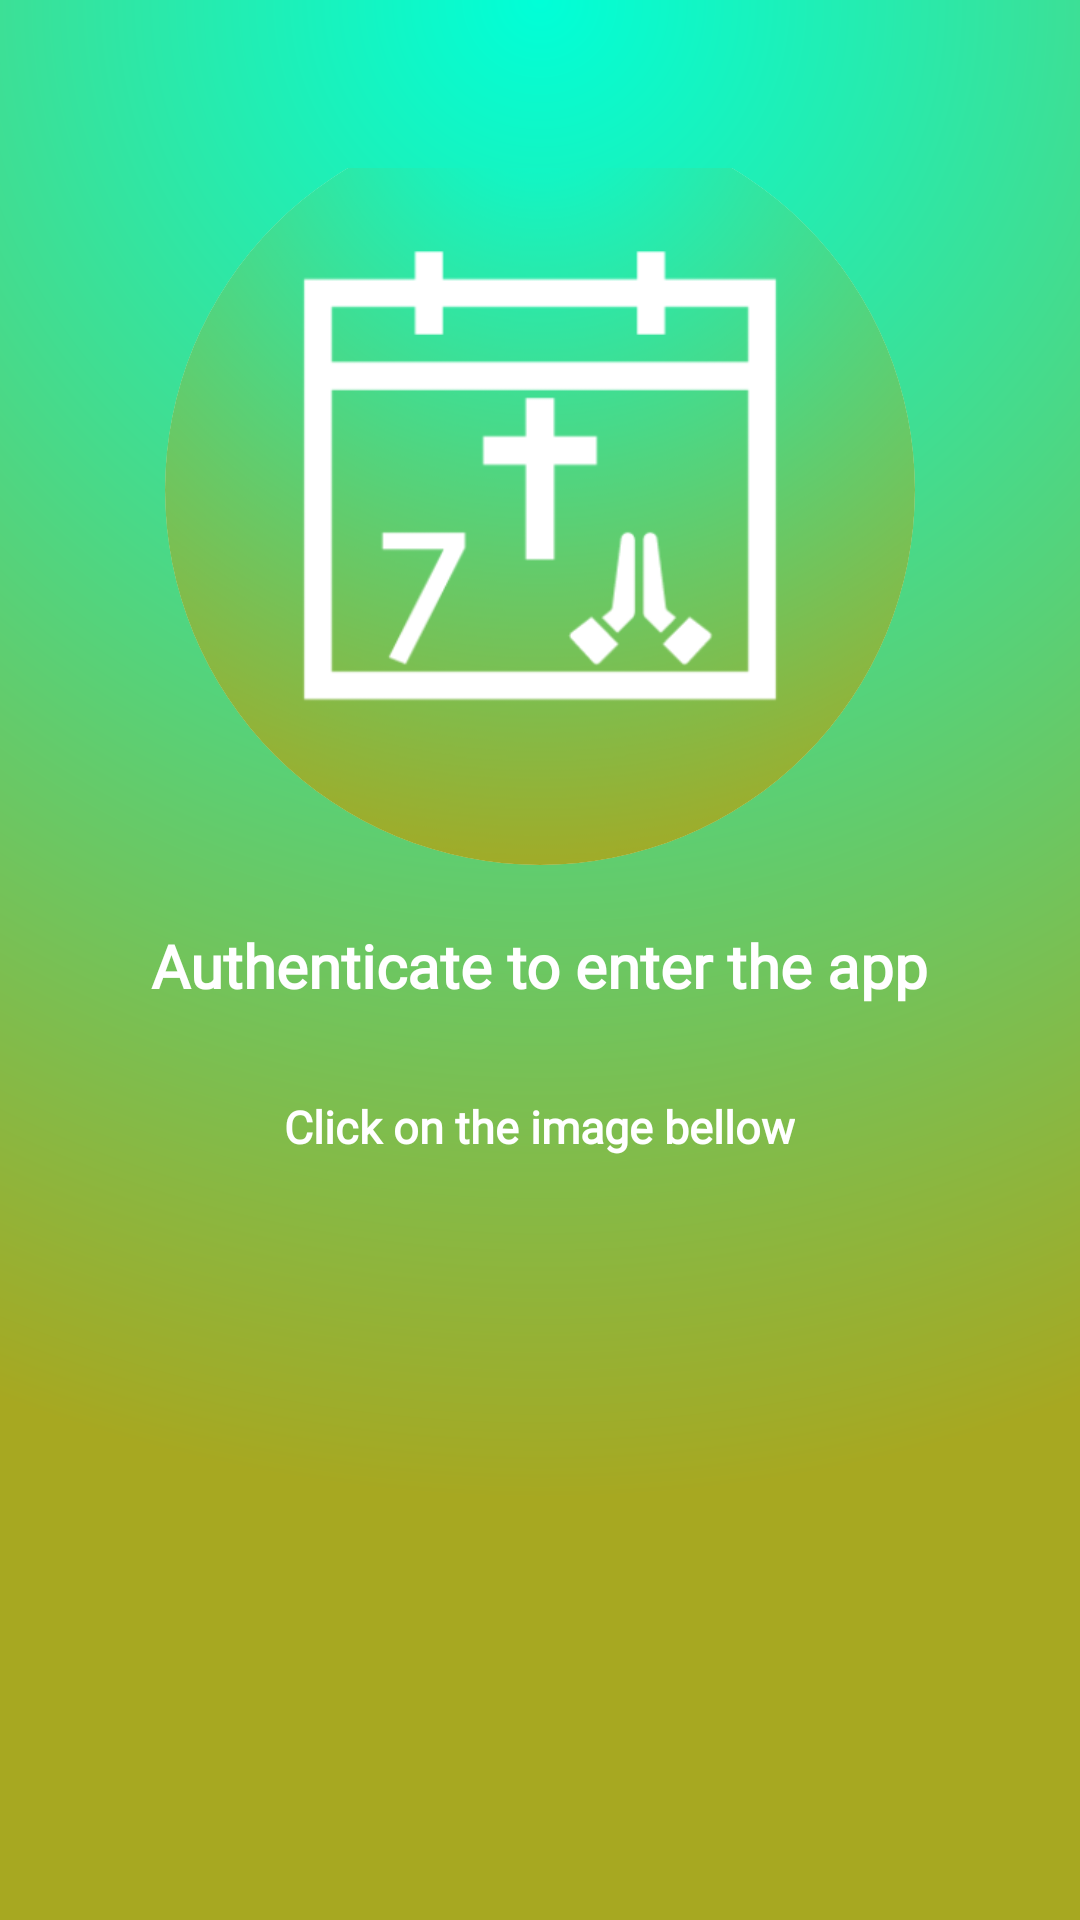

The Android layout XML behind this screen, and the referenced resources:
<!-- AndroidManifest.xml: application theme AppTheme -->
<!-- res/layout/activity_login.xml -->
<?xml version="1.0" encoding="utf-8"?>
<LinearLayout xmlns:android="http://schemas.android.com/apk/res/android"
    xmlns:app="http://schemas.android.com/apk/res-auto"
    xmlns:tools="http://schemas.android.com/tools"
    android:layout_width="match_parent"
    android:layout_height="match_parent"
    android:orientation="vertical"
    android:gravity="center"
    android:paddingTop="56dp"
    android:paddingLeft="12dp"
    android:paddingRight="12dp"
    android:background="@drawable/background_login"
    tools:context=".activities.LoginActivity">

    <androidx.cardview.widget.CardView
        android:id="@+id/pfh"
        android:layout_width="250dp"
        android:layout_height="250dp"
        app:cardCornerRadius="150dp"
        app:cardElevation="0dp"
        app:layout_constraintBottom_toBottomOf="parent"
        app:layout_constraintEnd_toEndOf="parent"
        app:layout_constraintStart_toStartOf="parent"
        app:layout_constraintTop_toTopOf="parent"
        app:layout_constraintVertical_bias="0.35000002">

        <ImageView
            android:layout_width="250dp"
            android:layout_height="250dp"
            app:srcCompat="@drawable/pfh" />

    </androidx.cardview.widget.CardView>

    <TextView
        android:id="@+id/authenticate"
        android:text="@string/authenticate_title_desc"
        android:layout_width="wrap_content"
        android:layout_height="wrap_content"
        android:textColor="#ffffff"
        android:layout_marginTop="20dp"
        android:layout_marginBottom="30dp"
        android:fontFamily="@font/proximanovaregular"
        android:textSize="20sp"
        android:textStyle="bold" />

    <TextView
        android:layout_width="wrap_content"
        android:layout_height="wrap_content"
        android:layout_marginBottom="70dp"
        android:fontFamily="@font/proximanovaregular"
        android:text="@string/fingerprint_click"
        android:textColor="#ffffff"
        android:textSize="15sp"
        android:textStyle="bold" />

    <ImageView
        android:id="@+id/fingerprint_button"
        android:clickable="true"
        android:focusable="true"
        android:layout_width="111dp"
        android:layout_height="162dp"
        android:layout_marginVertical="20dp"
        android:src="@drawable/ic_baseline_fingerprint_24" />

</LinearLayout>
<!-- resources referenced by this layout -->
<resources>
  <!-- drawable background_login (drawable) -->
  <?xml version="1.0" encoding="utf-8"?>
  <shape android:shape="rectangle"
      xmlns:android="http://schemas.android.com/apk/res/android">
      <gradient
          android:type="radial"
          android:startColor="@color/gradient_2"
          android:endColor="@color/gradient_1"
          android:gradientRadius="1500"
          android:angle="270"
          android:centerX="0.5"
          android:centerY="0"/>
  
  </shape>
  <!-- drawable pfh: png bitmap (drawable-xxhdpi, 56959 bytes) -->
  <string name="authenticate_title_desc">Authenticate to enter the app</string>
  <string name="fingerprint_click">Click on the image bellow</string>
  <style name="AppTheme" parent="Theme.MaterialComponents.Light.NoActionBar">
          <item name="colorPrimary">@color/colorPrimary</item>
          <item name="colorPrimaryDark">@color/colorPrimaryDark</item>
          <item name="colorAccent">@color/colorAccent</item>
          <item name="colorSecondary">@color/colorSecondary</item>
          <item name="actionModeBackground">@color/colorPrimary</item>
          <item name="actionMenuTextColor">#fff</item>
          <item name="windowActionModeOverlay">true</item>
          <item name="android:forceDarkAllowed" tools:targetApi="q">true</item>
      </style>
  <color name="gradient_2">#00FFD8</color>
  <color name="gradient_1">#A7A821</color>
  <color name="colorPrimary">#579A88</color>
  <color name="colorPrimaryDark">#579A8A</color>
  <color name="colorAccent">#487E6F</color>
  <color name="colorSecondary">#F1F1F1</color>
</resources>
